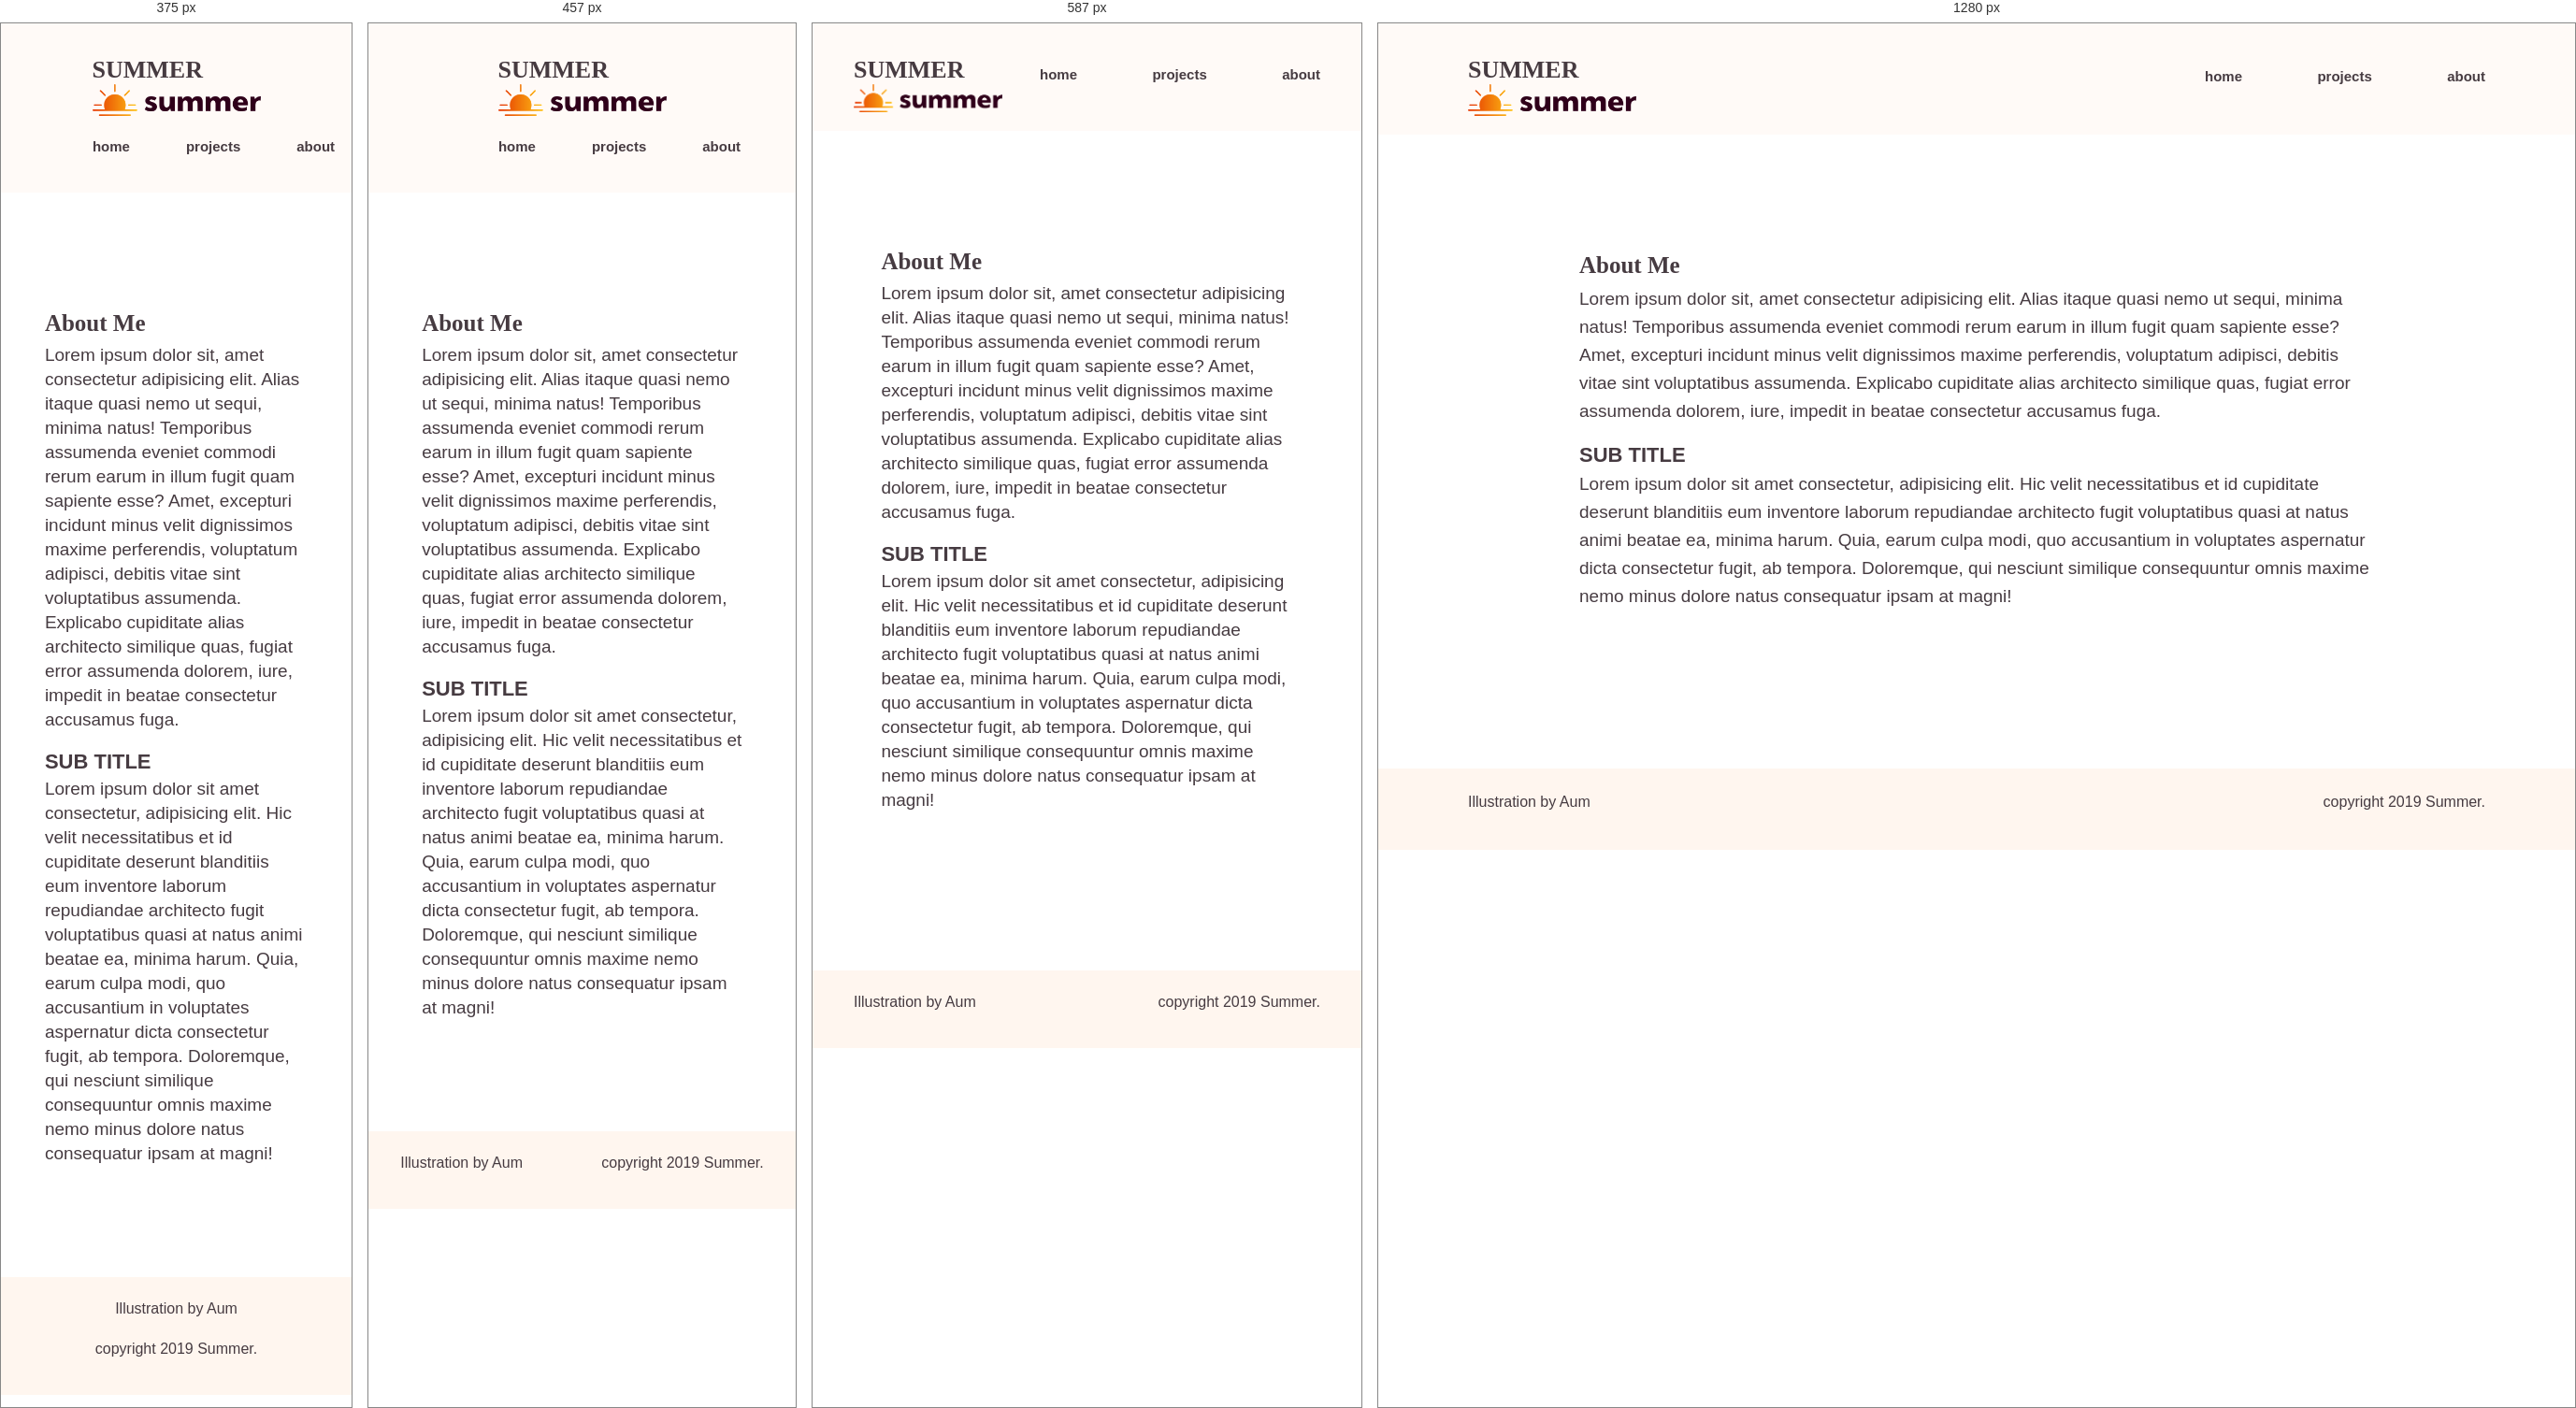
Rendered at 375 px, 457 px, 587 px and 1280 px, left to right.

<!-- file: about.html -->
<!DOCTYPE html>
<html lang="en">

<head>
  <meta charset="UTF-8">
  <meta name="viewport" content="width=device-width, initial-scale=1.0">
  <meta http-equiv="X-UA-Compatible" content="ie=edge">
  <title>Summer</title>
  <!-- link google fonts -->
  <link href="https://fonts.googleapis.com/css?family=Montserrat:400,500|Open+Sans|Righteous&display=swap"
    rel="stylesheet">
  <!-- link setup styles -->
  <link rel="stylesheet" href="./styles/setup.css">
  <!-- link stylesheet -->
  <link rel="stylesheet" href="./styles/styles.css">
</head>

<body>

  <header class="about-header">
    <div class="top-nav">
      <!-- wrapper -->
      <div class="wrapper">
        <div class="logo">
          <h1 class="sr-only">Summer</h1>
          <img src="./assets/logo.png" alt="">
        </div>

        <nav>
          <ul>
            <li><a href="index.html">home</a></li>
            <li><a href="index.html#projects">projects</a></li>
            <li><a href="" id="page">about</a></li>
          </ul>
        </nav>

      </div>
      <!--end of wrapper-->
    </div>
  </header>

  <main class="small-wrapper">
    <div class="about-img">
      <img src="./assets/about-img.png" alt="">
    </div>

    <section class="about-text">
      <h3 class="about-heading">About Me</h3>
      <p>Lorem ipsum dolor sit, amet consectetur adipisicing elit. Alias itaque quasi nemo ut sequi, minima natus! Temporibus assumenda eveniet commodi rerum earum in illum fugit quam sapiente esse? Amet, excepturi incidunt minus velit dignissimos maxime perferendis, voluptatum adipisci, debitis vitae sint voluptatibus assumenda. Explicabo cupiditate alias architecto similique quas, fugiat error assumenda dolorem, iure, impedit in beatae consectetur accusamus fuga.</p>

      <h4 class="sub-title">sub title</h4>
      <p>Lorem ipsum dolor sit amet consectetur, adipisicing elit. Hic velit necessitatibus et id cupiditate deserunt blanditiis eum inventore laborum repudiandae architecto fugit voluptatibus quasi at natus animi beatae ea, minima harum. Quia, earum culpa modi, quo accusantium in voluptates aspernatur dicta consectetur fugit, ab tempora. Doloremque, qui nesciunt similique consequuntur omnis maxime nemo minus dolore natus consequatur ipsam at magni!</p>
    </section>
  </main>


  <footer>
    <div class="wrapper">
      <p>Illustration by Aum</p>

      <p>copyright 2019 Summer.</p>
    </div>
  </footer>

  <script src='https://code.jquery.com/jquery-3.4.0.min.js'
    integrity='sha256-BJeo0qm959uMBGb65z40ejJYGSgR7REI4+CW1fNKwOg=' crossorigin='anonymous'></script>
  <script src="https://cdnjs.cloudflare.com/ajax/libs/jquery-smooth-scroll/2.2.0/jquery.smooth-scroll.min.js"></script>
  <script src="script.js"></script>
</body>

</html>

/* @media block from styles.css */
@media (max-width: 760px) {
  h5 {
    margin: 28px 0 18px;
  }

  p {
    line-height: 2.6rem;
  }

  .image-gallery {
    justify-content: space-around;
  }

  .image-gallery .example-img {
    width: 45%;
    margin-bottom: 20px;
  }
}

/* @media block from styles.css */
@media (max-width: 660px) {
  .projects li {
    flex-direction: column;
  }

  .projects li .img-container,
  .projects li .project-text {
    width: 100%;
  }

  .projects li:nth-of-type(even) .img-container {
    order: 0;
  }

  .projects li:nth-of-type(odd) a {
    margin-left: 0;
  }
  .project-header .flex-container,
  section .flex-container {
    flex-wrap: wrap;
    align-items: center;
    justify-content: center;
    align-content: center;
  }
  .small-desc {
    margin-right: 0;
  }
}

/* @media block from styles.css */
@media (max-width: 515px) {
  .top-nav .wrapper {
    display: flex;
    flex-direction: column;
    align-items: center;
  }

  .top-nav ul {
    display: flex;
    margin: 20px 0 10px;
    max-width: 300px;
    width: 100%;
    justify-content: space-between;
  }

  header .flex-container {
    display: flex;
    min-height: calc(100vh - 140px);
    justify-content: center;
    align-items: center;
    position: relative;
    top: -40px;
  }

  .top-nav ul li {
    margin: 0 20px;
  }

  .projects li {
    padding: 27px;
  }

  main {
    padding-bottom: 100px;
  }

  .image-gallery .example-img {
    width: 100%;
    margin-bottom: 20px;
  }
}

/* @media block from styles.css */
@media (max-width: 400px) {
  footer .wrapper {
    flex-direction: column;
    align-items: center;
  }
}